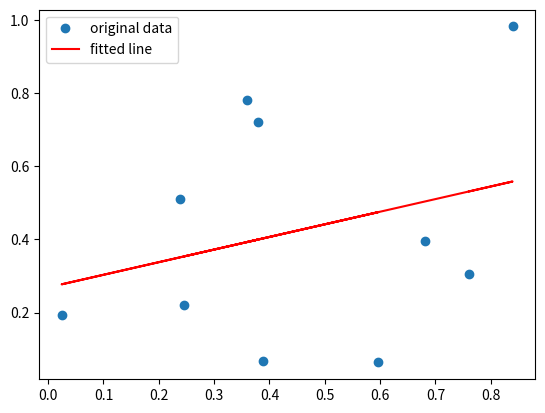

The matplotlib source for this figure:
import numpy as np
import matplotlib.pyplot as plt
from scipy import stats

def beta(y, x):
    mask = ~np.isnan(y) & ~np.isnan(x)
    y = y[mask]
    x = x[mask]
    slope, intercept, r_value, p_value, std_err = stats.linregress(x, y)
    return intercept, slope, p_value

np.random.seed(12345678)
x = np.random.random(10)
y = np.random.random(10)
# slope, intercept, r_value, p_value, std_err = stats.linregress(x, y)
# print("r-squared:", r_value**2)
alpha, beta, p_value = beta(y, x)
print(alpha, beta, p_value)

plt.plot(x, y, 'o', label='original data')
plt.plot(x, alpha + beta*x, 'r', label='fitted line')
plt.legend()
plt.show()
